Run: headless pygame with SDL's dummy video driver; simulated clock (each Clock.tick advances the game by its frame time, no real sleeping); random seed 0; keys injected as events and as key.get_pressed() state; no mouse input.
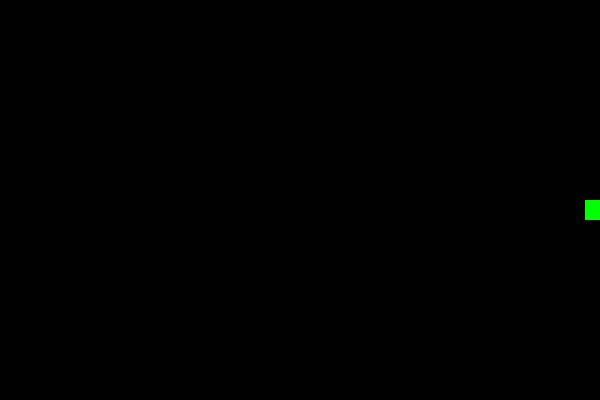
Frame 1 of 1 · flips 1–60 · no input (game ended)

The pygame program that drew these frames:

import pygame

#Initialize pygame
pygame.init()

# Set game window size
WIDTH, HEIGHT = 600, 400
screen = pygame.display.set_mode((WIDTH, HEIGHT))
pygame.display.set_caption("Snakes!!!")

# Set Frames per second, to manage screen updating
clock = pygame.time.Clock()
FPS = 10

#Define color
BLACK = (0,0,0)
GREEN = (0,255,0)

#Set snake properties
snake_size = 20  

# Starting point- centre of the screen
snake_x = WIDTH // 2  
snake_y = HEIGHT // 2

#Initial movement- moves to the right
velocity_x = 5
velocity_y = 0

#Game clock
game_clock = pygame.time.Clock()

#Game loop
running = True
while running:
    for event in pygame.event.get():
        if event.type == pygame.QUIT:
            running = False

        elif event.type == pygame.KEYDOWN:
            if event.key == pygame.K_LEFT and velocity_x == 0:
                velocity_x = -5
                velocity_y = 0
            elif event.key == pygame.K_RIGHT and velocity_x == 0:
                velocity_x = 5
                velocity_y = 0
            elif event.key == pygame.K_DOWN and velocity_y == 0:
                velocity_x = 0
                velocity_y = 5 
            elif event.key == pygame.K_UP and velocity_y == 0:
                velocity_x = 0
                velocity_y = -5            

    # Update snake position  
    snake_x += velocity_x  
    snake_y += velocity_y 

    
    # Check if the snake hits the wall and end the game if it does 
    if snake_x < 0 or snake_x + snake_size > WIDTH or snake_y < 0 or snake_y + snake_size > HEIGHT:  
        running = False        

    screen.fill(BLACK)  

    # Draw a snake
    pygame.draw.rect(screen, GREEN, (snake_x, snake_y, snake_size, snake_size))


    pygame.display.update()

    clock.tick(FPS)

pygame.quit()       
